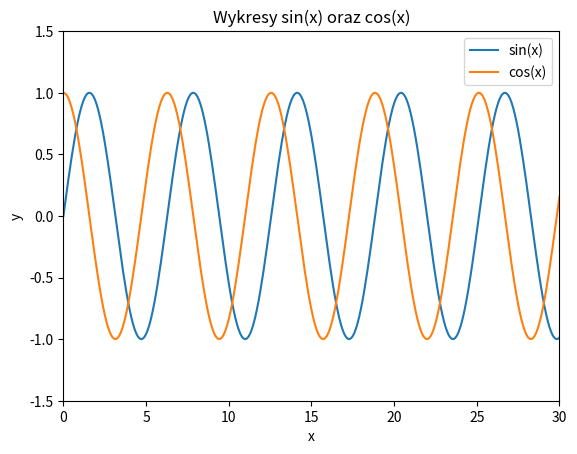

Source code (Python):
# Na jednym wykresie wygeneruj wykresy funkcji sin(x) oraz cos(x) dla x ϵ [0, 30] z krokiem
# 0.1. Dodaj etykiety i legendę do wykresu.

import matplotlib.pyplot as plt
import numpy as np

x = np.arange(0, 30.1, 0.1)
s = np.sin(x)
c = np.cos(x)
plt.axis([0, 30, -1.5, 1.5])

plt.plot(x, s, label="sin(x)")
plt.plot(x, c, label="cos(x)")
plt.xlabel("x")
plt.ylabel("y")
plt.title("Wykresy sin(x) oraz cos(x)")
plt.legend()
plt.show()